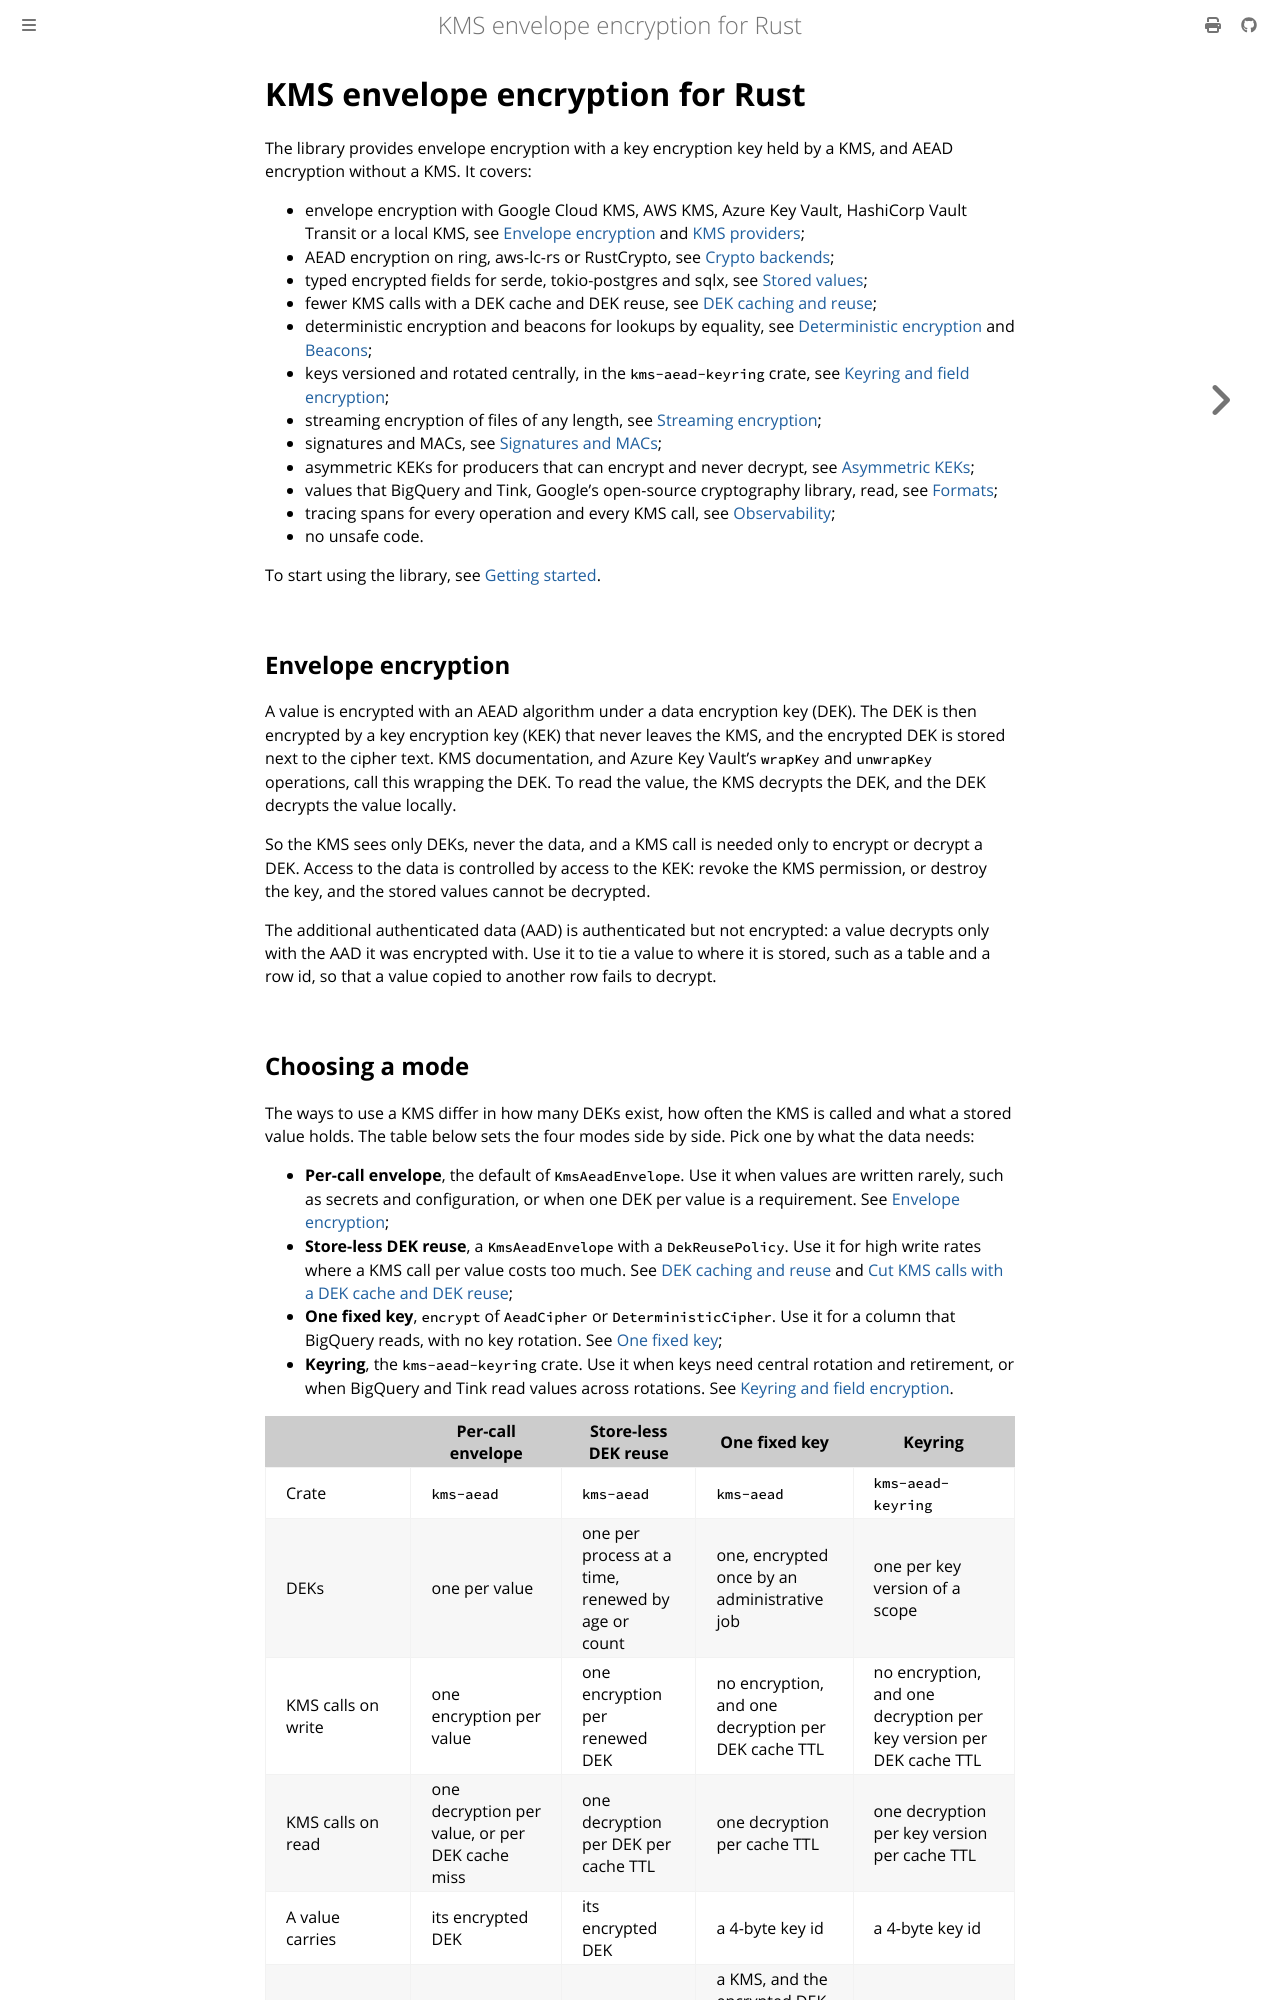

repository: abdolence/kms-aead-rs · page: intro.html · generator: mdbook

# KMS envelope encryption for Rust

The library provides envelope encryption with a key encryption key held by a KMS, and AEAD
encryption without a KMS. It covers:

- envelope encryption with Google Cloud KMS, AWS KMS, Azure Key Vault, HashiCorp Vault Transit or a
  local KMS, see [Envelope encryption](./envelope-encryption.md) and
  [KMS providers](./providers.md);
- AEAD encryption on ring, aws-lc-rs or RustCrypto, see [Crypto backends](./crypto-backends.md);
- typed encrypted fields for serde, tokio-postgres and sqlx, see [Stored values](./stored-values.md);
- fewer KMS calls with a DEK cache and DEK reuse, see [DEK caching and reuse](./dek-caching.md);
- deterministic encryption and beacons for lookups by equality, see
  [Deterministic encryption](./deterministic.md) and [Beacons](./beacons.md);
- keys versioned and rotated centrally, in the `kms-aead-keyring` crate, see
  [Keyring and field encryption](./keyring.md);
- streaming encryption of files of any length, see [Streaming encryption](./streaming.md);
- signatures and MACs, see [Signatures and MACs](./signing.md);
- asymmetric KEKs for producers that can encrypt and never decrypt, see
  [Asymmetric KEKs](./asymmetric-kek.md);
- values that BigQuery and Tink, Google's open-source cryptography library, read, see
  [Formats](./formats.md);
- tracing spans for every operation and every KMS call, see [Observability](./observability.md);
- no unsafe code.

To start using the library, see [Getting started](./getting-started.md).

## Envelope encryption

A value is encrypted with an AEAD algorithm under a data encryption key (DEK). The DEK is then
encrypted by a key encryption key (KEK) that never leaves the KMS, and the encrypted DEK is stored
next to the cipher text. KMS documentation, and Azure Key Vault's `wrapKey` and `unwrapKey`
operations, call this wrapping the DEK. To read the value, the KMS decrypts the DEK, and the DEK
decrypts the value locally.

So the KMS sees only DEKs, never the data, and a KMS call is needed only to encrypt or decrypt a
DEK. Access to the data is controlled by access to the KEK: revoke the KMS permission, or
destroy the key, and the stored values cannot be decrypted.

The additional authenticated data (AAD) is authenticated but not encrypted: a value decrypts only
with the AAD it was encrypted with. Use it to tie a value to where it is stored, such as a table
and a row id, so that a value copied to another row fails to decrypt.
